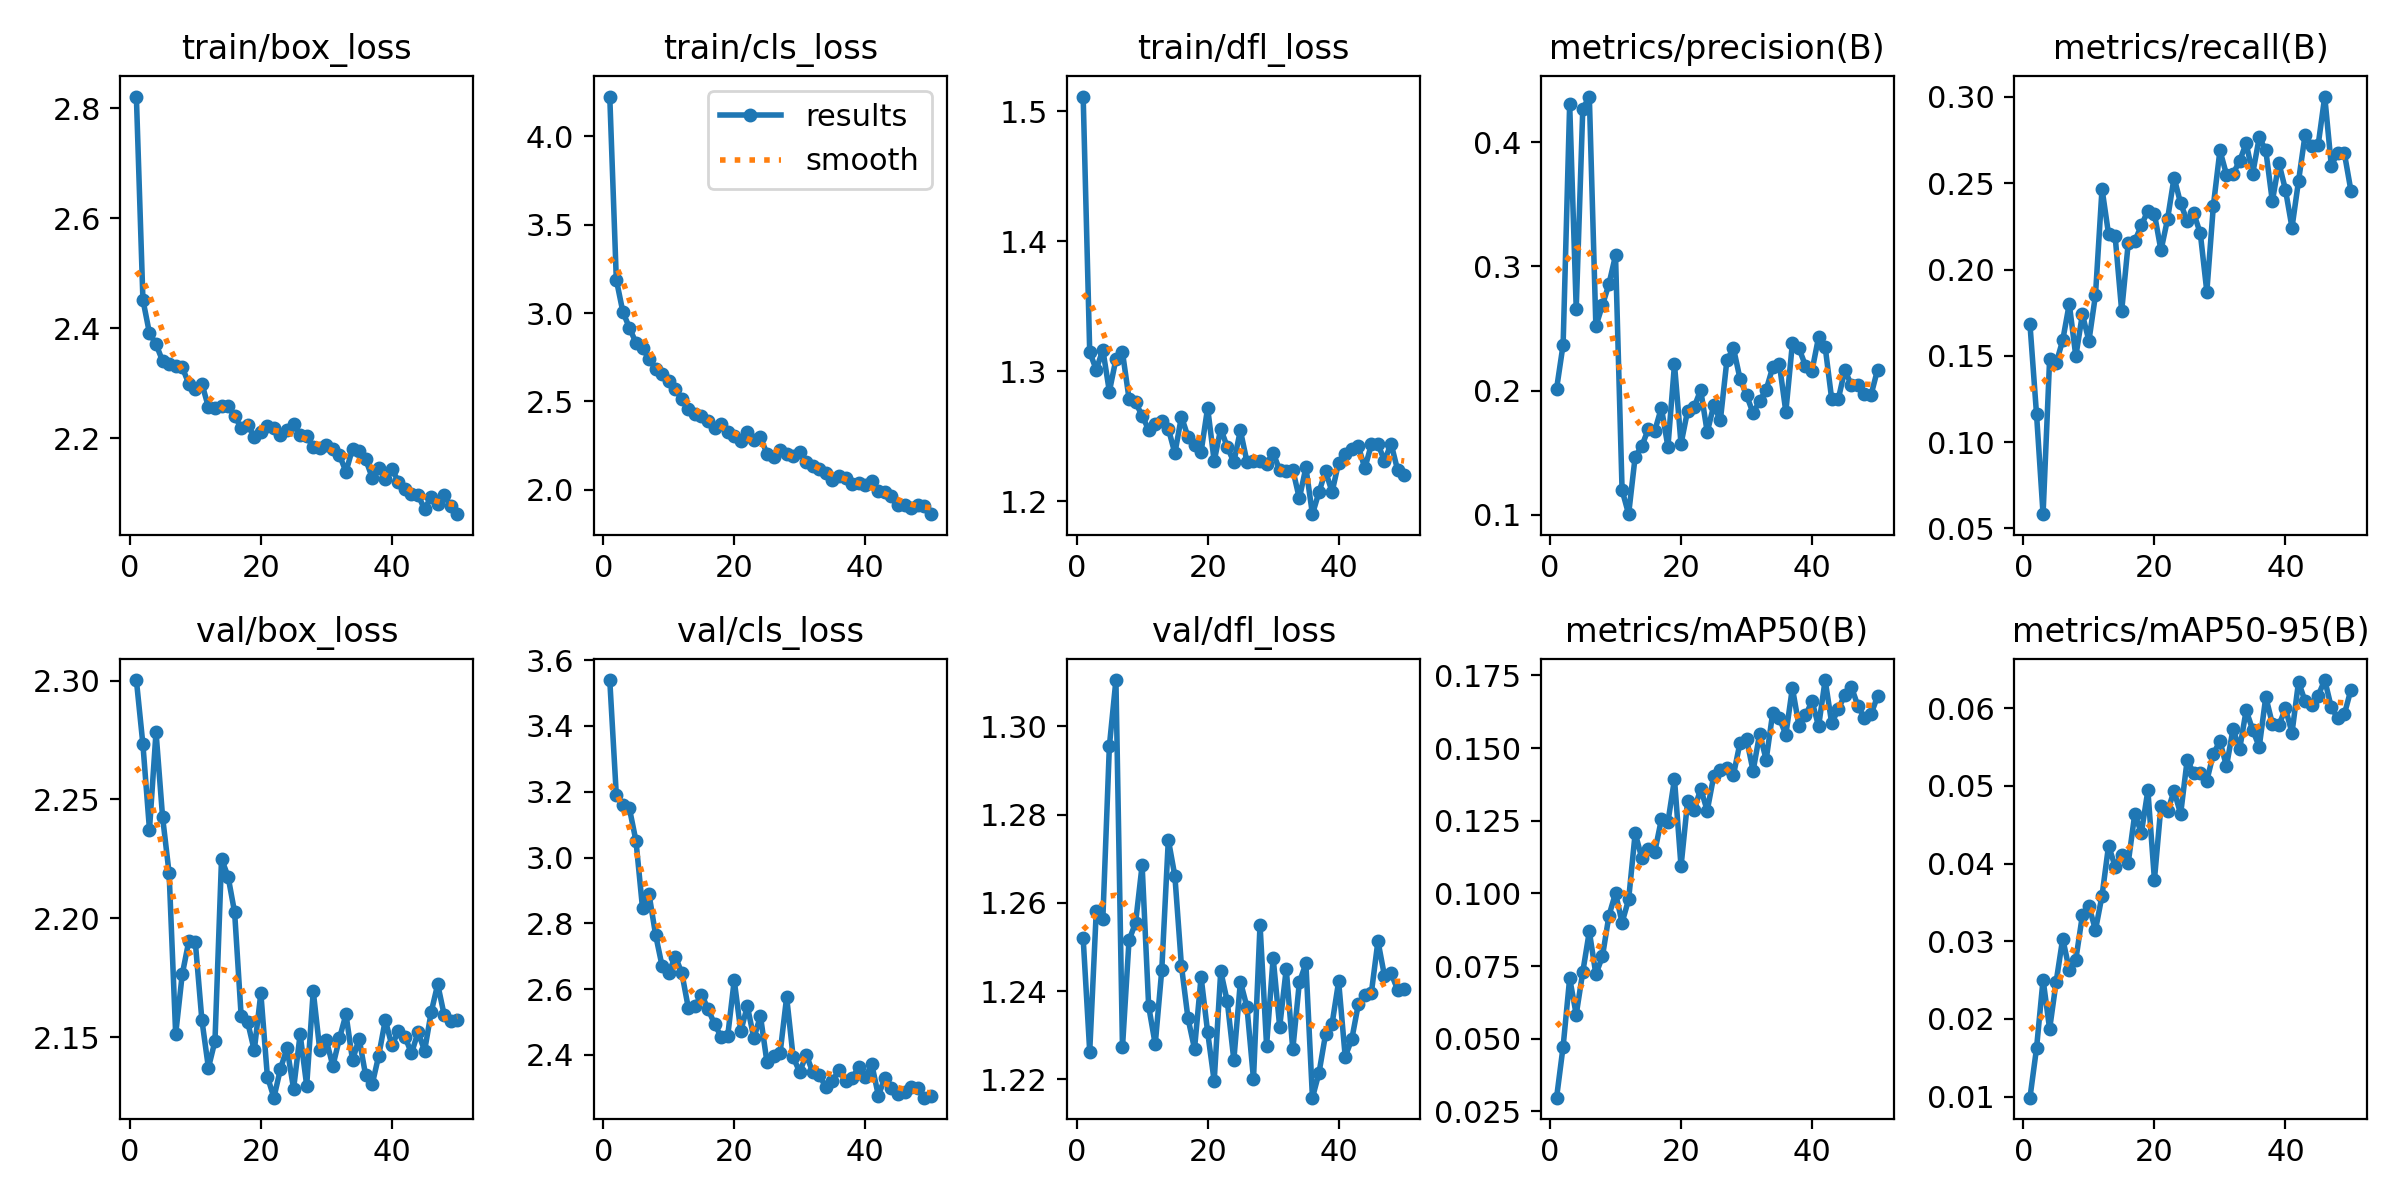

The table this chart was drawn from, first rows:
epoch, time, train/box_loss, train/cls_loss, train/dfl_loss, metrics/precision(B), metrics/recall(B), metrics/mAP50(B), metrics/mAP50-95(B), val/box_loss, val/cls_loss, val/dfl_loss, lr/pg0, lr/pg1, lr/pg2
1, 233.4, 2.822, 4.225, 1.511, 0.2014, 0.1683, 0.0297, 0.00985, 2.3, 3.539, 1.252, 0.0003292, 0.0003292, 0.0003292
2, 374, 2.452, 3.189, 1.315, 0.237, 0.1163, 0.04727, 0.0162, 2.273, 3.189, 1.226, 0.0006494, 0.0006494, 0.0006494
3, 8714, 2.391, 3.006, 1.301, 0.4306, 0.05825, 0.07079, 0.02506, 2.237, 3.159, 1.258, 0.0009564, 0.0009564, 0.0009564
4, 17263, 2.371, 2.916, 1.317, 0.266, 0.148, 0.0583, 0.01869, 2.278, 3.149, 1.256, 0.0009406, 0.0009406, 0.0009406
5, 25520, 2.34, 2.832, 1.284, 0.4266, 0.1458, 0.07294, 0.02479, 2.243, 3.05, 1.296, 0.0009208, 0.0009208, 0.0009208
6, 32675, 2.334, 2.801, 1.309, 0.4366, 0.159, 0.08688, 0.03034, 2.219, 2.846, 1.31, 0.000901, 0.000901, 0.000901
7, 35490, 2.331, 2.739, 1.315, 0.2519, 0.1801, 0.07215, 0.02632, 2.151, 2.888, 1.227, 0.0008812, 0.0008812, 0.0008812
8, 35657, 2.329, 2.684, 1.279, 0.2687, 0.1497, 0.07829, 0.02763, 2.176, 2.765, 1.252, 0.0008614, 0.0008614, 0.0008614
9, 35822, 2.299, 2.652, 1.276, 0.2859, 0.174, 0.09237, 0.03332, 2.19, 2.669, 1.255, 0.0008416, 0.0008416, 0.0008416
10, 36016, 2.289, 2.617, 1.266, 0.3089, 0.1587, 0.1001, 0.03451, 2.19, 2.65, 1.269, 0.0008218, 0.0008218, 0.0008218
11, 36293, 2.299, 2.57, 1.255, 0.12, 0.1852, 0.08995, 0.03144, 2.157, 2.699, 1.237, 0.000802, 0.000802, 0.000802
12, 36536, 2.256, 2.511, 1.26, 0.1006, 0.2468, 0.09789, 0.03586, 2.137, 2.649, 1.228, 0.0007822, 0.0007822, 0.0007822
13, 36772, 2.254, 2.459, 1.262, 0.147, 0.2204, 0.1207, 0.04232, 2.148, 2.542, 1.245, 0.0007624, 0.0007624, 0.0007624
14, 36997, 2.258, 2.43, 1.256, 0.1552, 0.2193, 0.1122, 0.0396, 2.225, 2.548, 1.274, 0.0007426, 0.0007426, 0.0007426
15, 37244, 2.258, 2.419, 1.237, 0.1691, 0.176, 0.1151, 0.04114, 2.218, 2.584, 1.266, 0.0007228, 0.0007228, 0.0007228
16, 37631, 2.24, 2.389, 1.265, 0.1678, 0.2152, 0.1144, 0.0401, 2.202, 2.541, 1.246, 0.000703, 0.000703, 0.000703
17, 41092, 2.218, 2.347, 1.25, 0.1862, 0.2164, 0.1255, 0.04638, 2.159, 2.493, 1.234, 0.0006832, 0.0006832, 0.0006832
18, 41268, 2.224, 2.37, 1.243, 0.1548, 0.2255, 0.1246, 0.04394, 2.156, 2.456, 1.227, 0.0006634, 0.0006634, 0.0006634
19, 41459, 2.202, 2.326, 1.238, 0.2213, 0.2341, 0.1393, 0.04942, 2.144, 2.457, 1.243, 0.0006436, 0.0006436, 0.0006436
20, 41655, 2.211, 2.305, 1.272, 0.1572, 0.2322, 0.1093, 0.03792, 2.168, 2.627, 1.231, 0.0006238, 0.0006238, 0.0006238
21, 41856, 2.222, 2.274, 1.231, 0.1838, 0.2111, 0.1316, 0.04745, 2.133, 2.472, 1.22, 0.000604, 0.000604, 0.000604
22, 42254, 2.218, 2.326, 1.256, 0.1867, 0.2291, 0.1285, 0.04675, 2.125, 2.548, 1.244, 0.0005842, 0.0005842, 0.0005842
23, 42452, 2.205, 2.283, 1.242, 0.2006, 0.2533, 0.136, 0.04935, 2.137, 2.451, 1.238, 0.0005644, 0.0005644, 0.0005644
24, 42684, 2.214, 2.297, 1.23, 0.1666, 0.2383, 0.1285, 0.04638, 2.145, 2.519, 1.224, 0.0005446, 0.0005446, 0.0005446
25, 42910, 2.225, 2.204, 1.254, 0.1883, 0.2281, 0.1404, 0.05335, 2.128, 2.377, 1.242, 0.0005248, 0.0005248, 0.0005248
26, 43140, 2.206, 2.188, 1.23, 0.1761, 0.2326, 0.1424, 0.05161, 2.151, 2.397, 1.236, 0.000505, 0.000505, 0.000505
27, 43360, 2.203, 2.224, 1.231, 0.2244, 0.221, 0.1432, 0.05168, 2.13, 2.406, 1.22, 0.0004852, 0.0004852, 0.0004852
28, 43558, 2.183, 2.201, 1.231, 0.2343, 0.1872, 0.1407, 0.05067, 2.169, 2.576, 1.255, 0.0004654, 0.0004654, 0.0004654
29, 43746, 2.182, 2.189, 1.229, 0.2097, 0.2371, 0.1517, 0.05415, 2.145, 2.393, 1.228, 0.0004456, 0.0004456, 0.0004456
30, 43889, 2.186, 2.214, 1.237, 0.1964, 0.269, 0.1532, 0.05575, 2.149, 2.349, 1.248, 0.0004258, 0.0004258, 0.0004258
31, 44069, 2.181, 2.158, 1.224, 0.1819, 0.255, 0.1421, 0.05253, 2.138, 2.4, 1.232, 0.000406, 0.000406, 0.000406
32, 44243, 2.169, 2.135, 1.223, 0.1917, 0.2556, 0.1549, 0.05733, 2.149, 2.347, 1.245, 0.0003862, 0.0003862, 0.0003862
33, 44420, 2.139, 2.119, 1.224, 0.2008, 0.2627, 0.146, 0.0547, 2.16, 2.339, 1.227, 0.0003664, 0.0003664, 0.0003664
34, 44598, 2.181, 2.094, 1.202, 0.2189, 0.2732, 0.1621, 0.05972, 2.14, 2.302, 1.242, 0.0003466, 0.0003466, 0.0003466
35, 73041, 2.177, 2.055, 1.226, 0.2218, 0.2555, 0.1603, 0.05722, 2.149, 2.321, 1.246, 0.0003268, 0.0003268, 0.0003268
36, 73176, 2.161, 2.076, 1.19, 0.1831, 0.2766, 0.1546, 0.05502, 2.134, 2.356, 1.216, 0.000307, 0.000307, 0.000307
37, 73311, 2.128, 2.064, 1.207, 0.2381, 0.269, 0.1707, 0.06147, 2.13, 2.32, 1.221, 0.0002872, 0.0002872, 0.0002872
38, 73448, 2.145, 2.034, 1.223, 0.2341, 0.2395, 0.1577, 0.058, 2.142, 2.33, 1.23, 0.0002674, 0.0002674, 0.0002674
39, 73583, 2.126, 2.039, 1.207, 0.2201, 0.2617, 0.1612, 0.05779, 2.157, 2.362, 1.233, 0.0002476, 0.0002476, 0.0002476
40, 73718, 2.144, 2.025, 1.23, 0.2162, 0.2463, 0.1661, 0.05997, 2.147, 2.332, 1.242, 0.0002278, 0.0002278, 0.0002278
41, 73853, 2.121, 2.048, 1.237, 0.2431, 0.2243, 0.1575, 0.05683, 2.152, 2.372, 1.225, 0.000208, 0.000208, 0.000208
42, 74016, 2.107, 1.994, 1.24, 0.2354, 0.2513, 0.1734, 0.0634, 2.15, 2.277, 1.229, 0.0001882, 0.0001882, 0.0001882
43, 74150, 2.098, 1.988, 1.242, 0.1932, 0.2781, 0.1585, 0.06089, 2.143, 2.33, 1.237, 0.0001684, 0.0001684, 0.0001684
44, 74285, 2.096, 1.967, 1.225, 0.193, 0.2716, 0.1633, 0.06045, 2.152, 2.3, 1.239, 0.0001486, 0.0001486, 0.0001486
45, 74420, 2.07, 1.914, 1.244, 0.2166, 0.2723, 0.1682, 0.06164, 2.144, 2.281, 1.24, 0.0001288, 0.0001288, 0.0001288
46, 74552, 2.093, 1.913, 1.244, 0.2046, 0.3002, 0.1711, 0.06363, 2.16, 2.289, 1.251, 0.000109, 0.000109, 0.000109
47, 74684, 2.079, 1.894, 1.231, 0.2043, 0.2602, 0.1645, 0.06011, 2.172, 2.301, 1.243, 8.92e-05, 8.92e-05, 8.92e-05
48, 74816, 2.095, 1.911, 1.244, 0.1977, 0.2678, 0.1603, 0.05871, 2.159, 2.301, 1.244, 6.94e-05, 6.94e-05, 6.94e-05
49, 74949, 2.076, 1.906, 1.224, 0.1964, 0.2673, 0.1616, 0.05925, 2.157, 2.27, 1.24, 4.96e-05, 4.96e-05, 4.96e-05
50, 75082, 2.061, 1.862, 1.22, 0.2169, 0.2456, 0.1678, 0.06241, 2.157, 2.275, 1.24, 2.98e-05, 2.98e-05, 2.98e-05
